Run: headless pygame with SDL's dummy video driver; simulated clock (each Clock.tick advances the game by its frame time, no real sleeping); random seed 0; keys injected as events and as key.get_pressed() state; no mouse input.
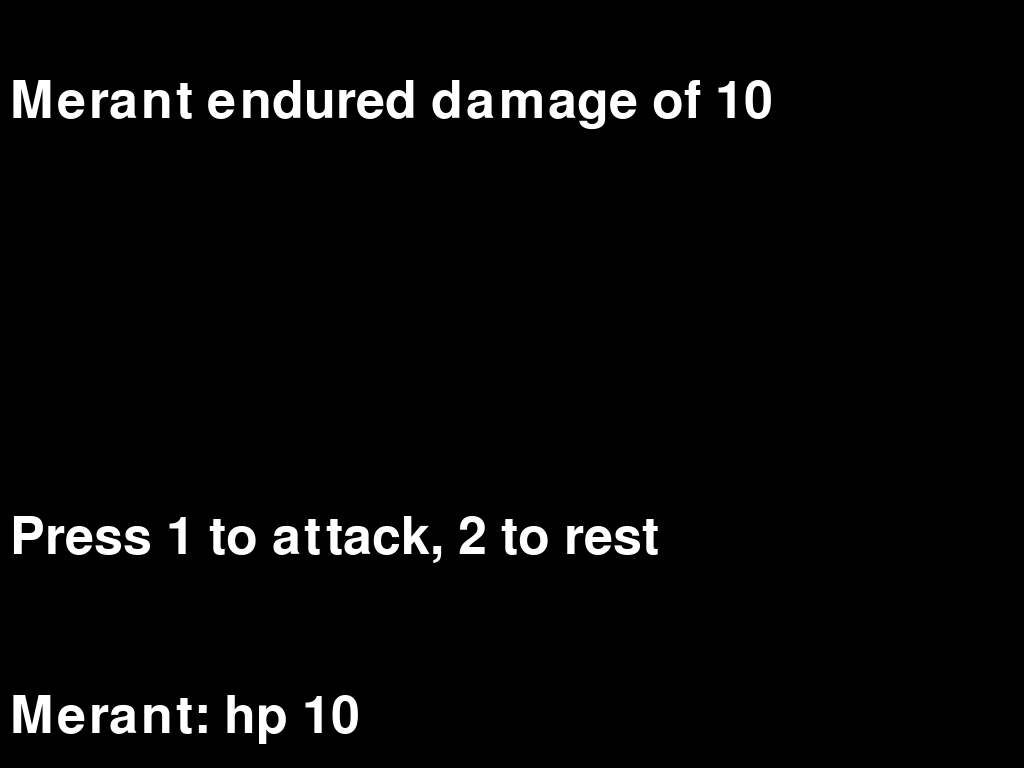
Frame 1 of 4 · flips 1–60 · no input
Frame 2 of 4 · flips 61–180 · tapped SPACE, RETURN · held RIGHT (→), D · screen unchanged from frame 1, image omitted
Frame 3 of 4 · flips 181–300 · held DOWN (↓), S · screen unchanged from frame 2, image omitted
Frame 4 of 4 · flips 301–420 · held LEFT (←), A, UP (↑), W · screen unchanged from frame 3, image omitted

The pygame program that drew these frames:

import pygame

class BattleDis:

    def __init__(self, screen, width, height):
        """
        Accepts the pygame screen and its width and height as properties of the initialized object
        args : self, screen, width, height
        return: None
        """        
        self.screen = screen
        self.height = height
        self.width = width

    def battle_screen(self, hp):
        """
        Displays the hp for the player character
        args: self, hp
        return: object
        """
        font = pygame.font.Font(None, int(self.height / 10))
        stats_msg = f"Merant: hp {hp}"
        player_hp = font.render(stats_msg, True, "white")
        self.screen.blit(player_hp, ((10, (self.height - (self.height / 10)))))
        sndstats_msg = "Press 1 to attack, 2 to rest"
        request = font.render(sndstats_msg, True, "white")
        self.screen.blit(request, ((10, (self.height - (self.height / 3)))))
        return self.screen

    def battle_dialogue(self, hp= None, hero_damage=None, enemy_damage=None, enemy_name="ENEMY", victory_bool=False, loss_bool=False): # revisit, also a bust
        """
        displays battle dialogue based on the player's input
        args: self, hp, hero_damage, enemy_damage, enemy_name, victory_bool, loss_bool
        return: None
        """   
        self.screen = self.battle_screen(hp) # can't have both at the same time.
        font = pygame.font.Font(None, int(self.height / 10))
        if hp == None: return None  
        elif hero_damage or hero_damage == 0:
            merant_damage_msg = f"Merant endured damage of {hero_damage}"
            battle_event = font.render(merant_damage_msg, True, "white")
            self.screen.blit(battle_event, ((10, (self.height / 10))))
            pygame.display.flip()
            self.screen.fill("black")
        elif enemy_damage or enemy_damage == 0:
            enemy_damage_msg = f"{enemy_name} endured damage of {hero_damage}"
            battle_event = font.render(enemy_damage_msg, True, "white")
            self.screen.blit(battle_event, ((10, (self.height / 10))))
            pygame.display.flip()
            self.screen.fill("black")
                 

    def victory(self):
        font = pygame.font.Font(None, int(self.height / 10))
        declaration = f"Merant Wins!"
        battle_event = font.render(declaration, True, "white")
        self.screen.blit(battle_event, ((10, (self.height / 2))))
        pygame.display.flip()
        self.screen.fill("black")

    def loss(self):
        font = pygame.font.Font(None, int(self.height / 10))
        declaration = f"Merant Loses."
        battle_event = font.render(declaration, True, "white")
        self.screen.blit(battle_event, ((10, (self.height / 2))))
        pygame.display.flip()
        self.screen.fill("black")

def test():
    pygame.init()
    display = pygame.display.set_mode()
    width, height = pygame.display.get_window_size()
    test = BattleDis(display, width, height)
    while True:
        test.battle_dialogue(10, 10)
test()
